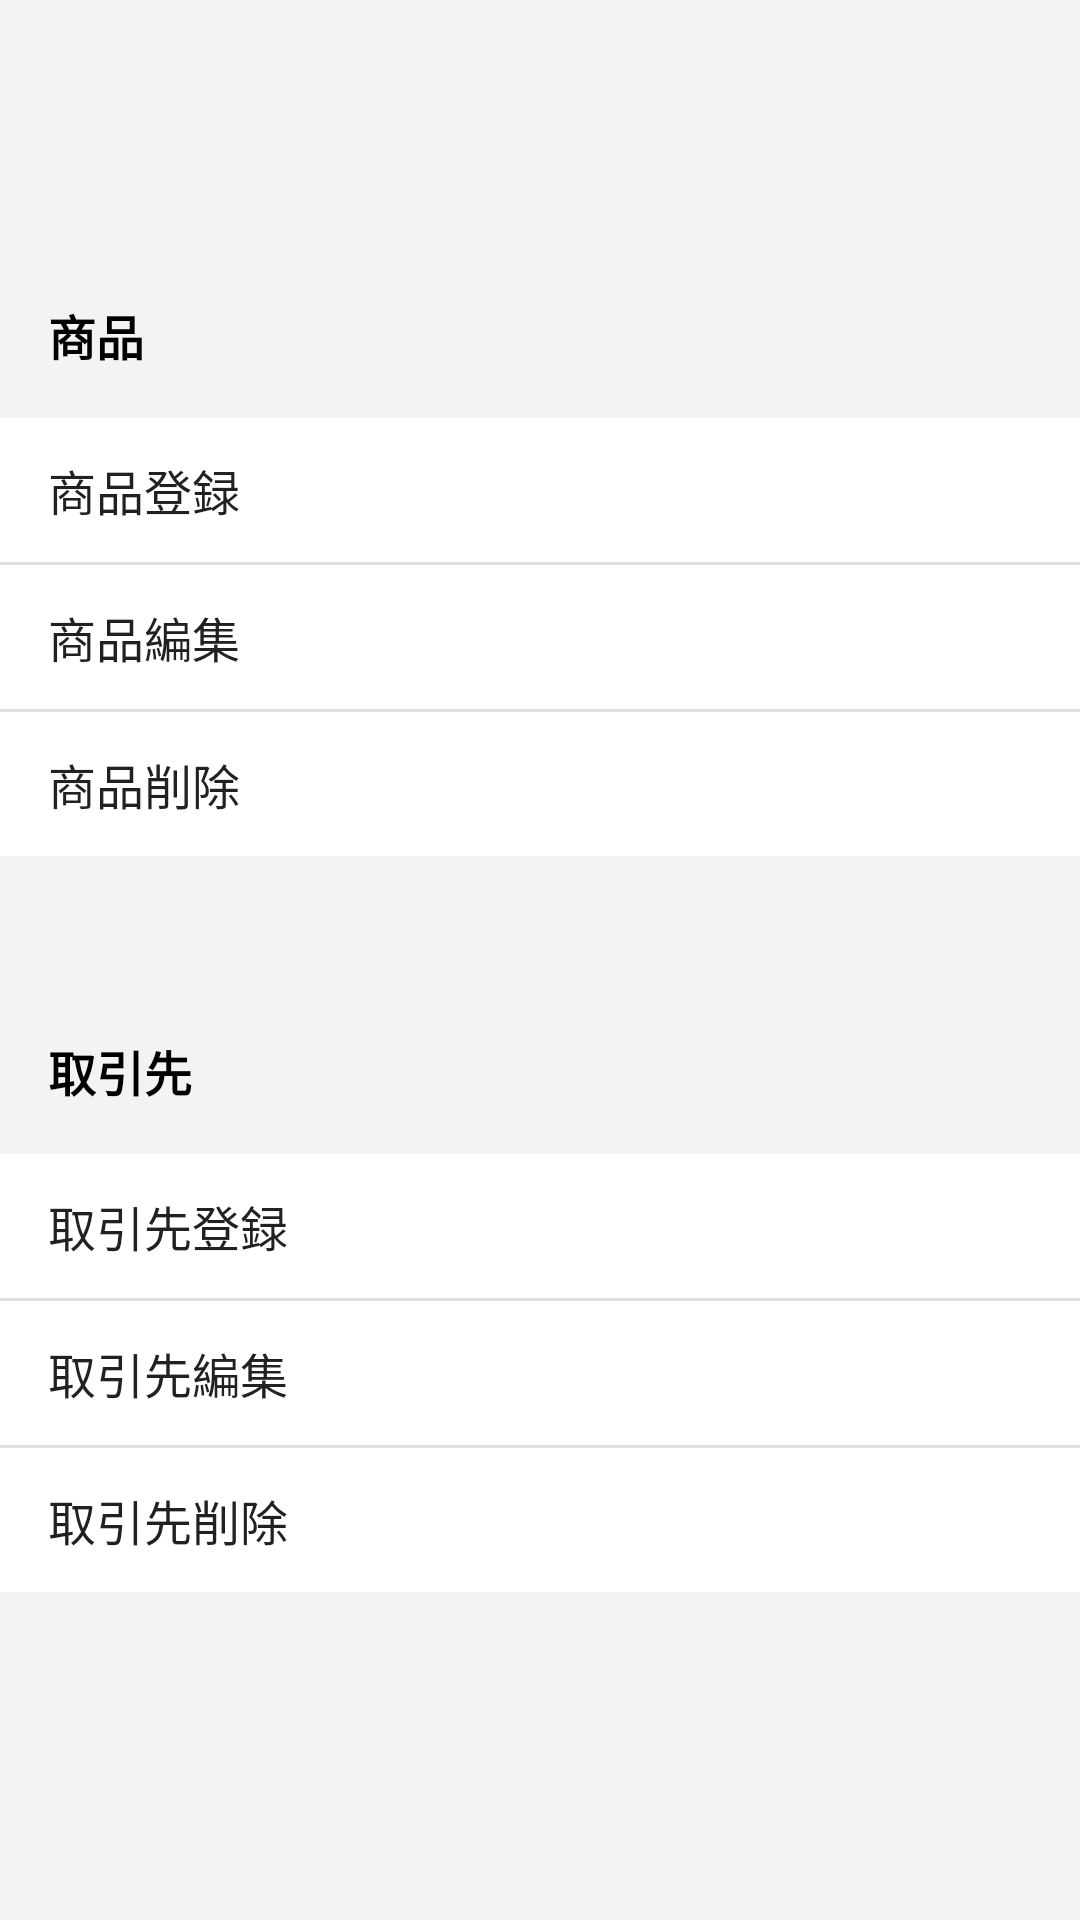

Produce the Android XML layout that renders to this screen, including the resource entries it uses.
<!-- AndroidManifest.xml: application theme Theme.StockControl -->
<!-- res/layout/fragment_home.xml -->
<?xml version="1.0" encoding="utf-8"?>
<androidx.constraintlayout.widget.ConstraintLayout xmlns:android="http://schemas.android.com/apk/res/android"
    xmlns:app="http://schemas.android.com/apk/res-auto"
    xmlns:tools="http://schemas.android.com/tools"
    android:layout_width="match_parent"
    android:layout_height="match_parent"
    tools:context=".ui.home.HomeFragment"
    android:background="@color/gray">

    <TextView
        android:id="@+id/textView2"
        android:layout_width="wrap_content"
        android:layout_height="wrap_content"
        android:layout_marginStart="16dp"
        android:layout_marginTop="100dp"
        android:text="@string/product"
        android:textColor="@color/black"
        android:textSize="16sp"
        android:textStyle="bold"
        app:layout_constraintStart_toStartOf="parent"
        app:layout_constraintTop_toTopOf="parent" />

    <ListView
        android:id="@+id/productProcess"
        android:layout_width="0dp"
        android:layout_height="wrap_content"
        android:layout_marginTop="16dp"
        android:background="@color/white"
        android:entries="@array/product_process"
        app:layout_constraintEnd_toEndOf="parent"
        app:layout_constraintHorizontal_bias="0.0"
        app:layout_constraintStart_toStartOf="parent"
        app:layout_constraintTop_toBottomOf="@+id/textView2" />

    <TextView
        android:id="@+id/textView3"
        android:layout_width="wrap_content"
        android:layout_height="wrap_content"
        android:layout_marginStart="16dp"
        android:layout_marginTop="60dp"
        android:text="@string/supplier"
        android:textSize="16sp"
        android:textStyle="bold"
        android:textColor="@color/black"
        app:layout_constraintStart_toStartOf="parent"
        app:layout_constraintTop_toBottomOf="@+id/productProcess" />

    <ListView
        android:id="@+id/supplierProcess"
        android:layout_width="0dp"
        android:layout_height="wrap_content"
        android:layout_marginTop="16dp"
        android:background="@color/white"
        android:entries="@array/supplier_process"
        app:layout_constraintEnd_toEndOf="parent"
        app:layout_constraintStart_toStartOf="parent"
        app:layout_constraintTop_toBottomOf="@+id/textView3" />

</androidx.constraintlayout.widget.ConstraintLayout>
<!-- resources referenced by this layout -->
<resources>
  <string-array name="product_process">
          <item>商品登録</item>
          <item>商品編集</item>
          <item>商品削除</item>
      </string-array>
  <string-array name="supplier_process">
          <item>取引先登録</item>
          <item>取引先編集</item>
          <item>取引先削除</item>
      </string-array>
  <color name="black">#FF000000</color>
  <color name="gray">#F3F3F3F3</color>
  <color name="white">#FFFFFFFF</color>
  <string name="product">商品</string>
  <string name="supplier">取引先</string>
  <style name="Theme.StockControl" parent="Theme.MaterialComponents.DayNight.DarkActionBar">
          
          <item name="colorPrimary">@color/purple_500</item>
          <item name="colorPrimaryVariant">@color/purple_700</item>
          <item name="colorOnPrimary">@color/white</item>
          
          <item name="colorSecondary">@color/teal_200</item>
          <item name="colorSecondaryVariant">@color/teal_700</item>
          <item name="colorOnSecondary">@color/black</item>
          
          <item name="android:statusBarColor">?attr/colorPrimaryVariant</item>
          
          //タイトルバー消す
          <item name="windowNoTitle">true</item>
          <item name="windowActionBar">false</item>
          <item name="android:windowFullscreen">true</item>
          <item name="android:windowContentOverlay">@null</item>
      </style>
  <color name="purple_500">#FF6200EE</color>
  <color name="purple_700">#FF3700B3</color>
  <color name="teal_200">#FF03DAC5</color>
  <color name="teal_700">#FF018786</color>
</resources>
